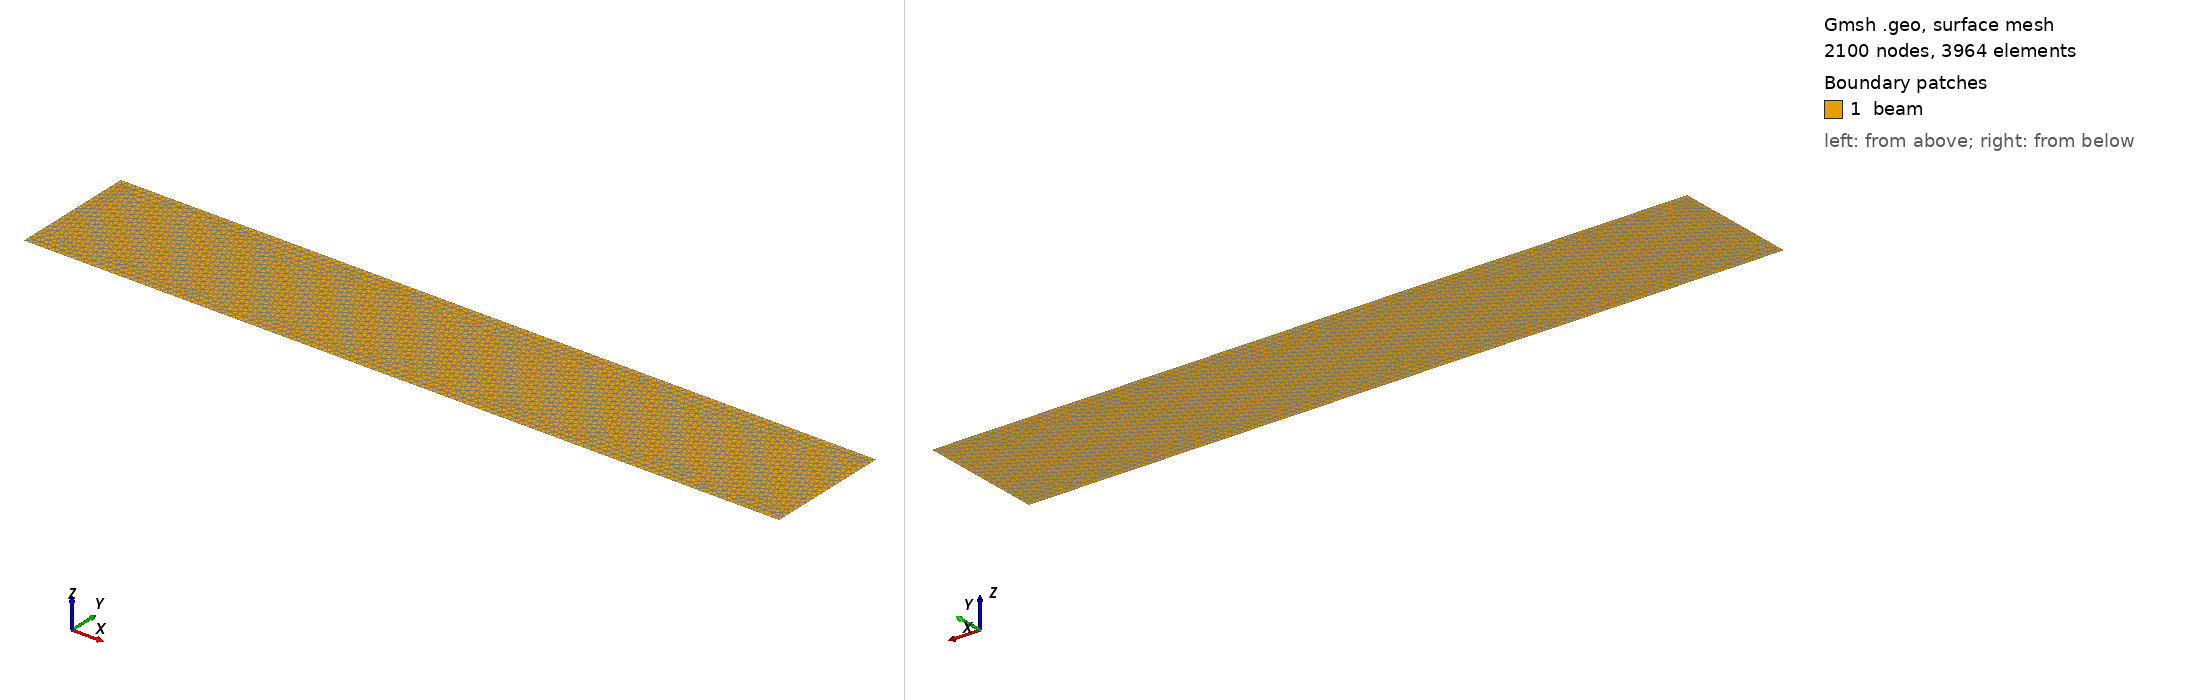

Gmsh geometry script, surface-meshed: 2100 nodes, 3964 surface elements. Boundary patches (legend numbers): 1 beam. Left view from above one corner, right view from below the opposite corner. Legend entries are the model's physical surfaces. The drawing asked Gmsh for element sizes between 1% and 20% of the model's largest extent; the script's own settings can give other sizes.

=== 1_to_6_mesh.geo (drawn) ===
Point(1) = {0,  0, 0, 0.0025};
Point(2) = {1, 0, 0, 0.0025};
Point(3) = {1, 1/36, 0, 0.0025};
Point(4) = {1,  1/6, 0, 0.0025};
Point(5) = {0,  1/6, 0, 0.0025};

Line(1) = {1, 2};
Line(2) = {2, 3};
Line(3) = {3, 4};
Line(4) = {4, 5};
Line(5) = {5, 1};

Curve Loop(6) = {1, 2, 3, 4, 5};

Plane Surface(1) = {6};

Physical Curve("left", 7) = {5};
Physical Curve("rightcorner", 8) = {2};
Physical Surface("beam", 2) = {1};
